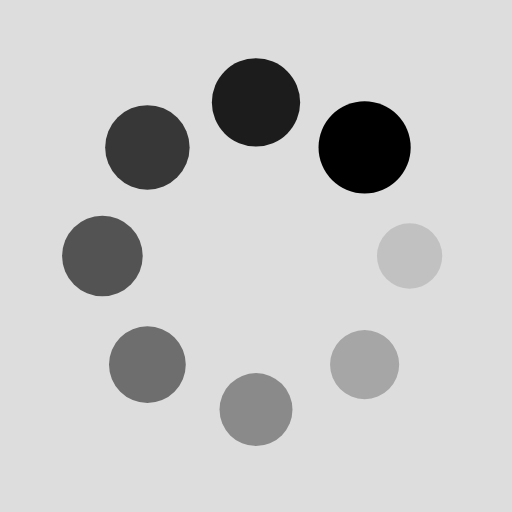
t = 0.00 s
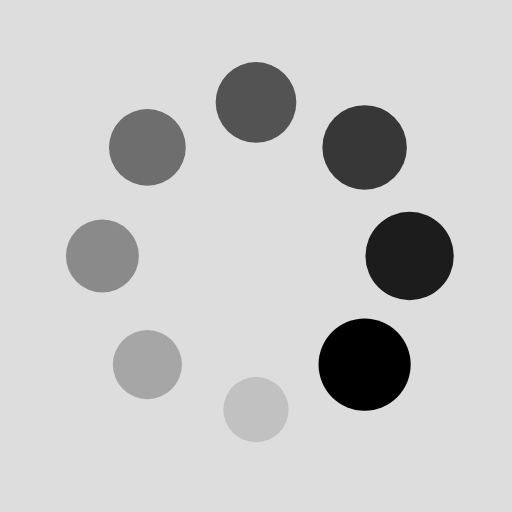
t = 0.25 s
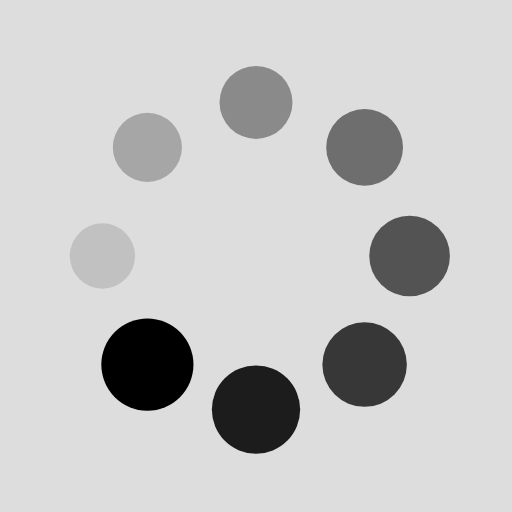
t = 0.50 s
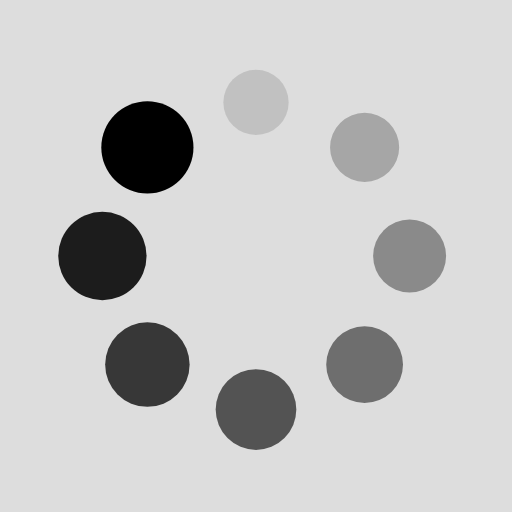
t = 0.75 s

The animated SVG that drew these frames (rendered in a browser with its animation timeline set to each time). Animation: 16 SMIL elements (animate=8,animateTransform=8); one cycle of 1.00 s, repeats indefinitely.

<?xml version="1.0" encoding="utf-8"?>
<svg xmlns="http://www.w3.org/2000/svg" xmlns:xlink="http://www.w3.org/1999/xlink" style="margin: auto; background: rgb(221, 221, 221); display: block; shape-rendering: auto;" width="200px" height="200px" viewBox="0 0 100 100" preserveAspectRatio="xMidYMid">
<g transform="translate(80,50)">
<g transform="rotate(0)">
<circle cx="0" cy="0" r="6" fill="#000000" fill-opacity="1">
  <animateTransform attributeName="transform" type="scale" begin="-0.875s" values="1.5 1.5;1 1" keyTimes="0;1" dur="1s" repeatCount="indefinite"></animateTransform>
  <animate attributeName="fill-opacity" keyTimes="0;1" dur="1s" repeatCount="indefinite" values="1;0" begin="-0.875s"></animate>
</circle>
</g>
</g><g transform="translate(71.21320343559643,71.21320343559643)">
<g transform="rotate(45)">
<circle cx="0" cy="0" r="6" fill="#000000" fill-opacity="0.875">
  <animateTransform attributeName="transform" type="scale" begin="-0.75s" values="1.5 1.5;1 1" keyTimes="0;1" dur="1s" repeatCount="indefinite"></animateTransform>
  <animate attributeName="fill-opacity" keyTimes="0;1" dur="1s" repeatCount="indefinite" values="1;0" begin="-0.75s"></animate>
</circle>
</g>
</g><g transform="translate(50,80)">
<g transform="rotate(90)">
<circle cx="0" cy="0" r="6" fill="#000000" fill-opacity="0.75">
  <animateTransform attributeName="transform" type="scale" begin="-0.625s" values="1.5 1.5;1 1" keyTimes="0;1" dur="1s" repeatCount="indefinite"></animateTransform>
  <animate attributeName="fill-opacity" keyTimes="0;1" dur="1s" repeatCount="indefinite" values="1;0" begin="-0.625s"></animate>
</circle>
</g>
</g><g transform="translate(28.786796564403577,71.21320343559643)">
<g transform="rotate(135)">
<circle cx="0" cy="0" r="6" fill="#000000" fill-opacity="0.625">
  <animateTransform attributeName="transform" type="scale" begin="-0.5s" values="1.5 1.5;1 1" keyTimes="0;1" dur="1s" repeatCount="indefinite"></animateTransform>
  <animate attributeName="fill-opacity" keyTimes="0;1" dur="1s" repeatCount="indefinite" values="1;0" begin="-0.5s"></animate>
</circle>
</g>
</g><g transform="translate(20,50.00000000000001)">
<g transform="rotate(180)">
<circle cx="0" cy="0" r="6" fill="#000000" fill-opacity="0.5">
  <animateTransform attributeName="transform" type="scale" begin="-0.375s" values="1.5 1.5;1 1" keyTimes="0;1" dur="1s" repeatCount="indefinite"></animateTransform>
  <animate attributeName="fill-opacity" keyTimes="0;1" dur="1s" repeatCount="indefinite" values="1;0" begin="-0.375s"></animate>
</circle>
</g>
</g><g transform="translate(28.78679656440357,28.786796564403577)">
<g transform="rotate(225)">
<circle cx="0" cy="0" r="6" fill="#000000" fill-opacity="0.375">
  <animateTransform attributeName="transform" type="scale" begin="-0.25s" values="1.5 1.5;1 1" keyTimes="0;1" dur="1s" repeatCount="indefinite"></animateTransform>
  <animate attributeName="fill-opacity" keyTimes="0;1" dur="1s" repeatCount="indefinite" values="1;0" begin="-0.25s"></animate>
</circle>
</g>
</g><g transform="translate(49.99999999999999,20)">
<g transform="rotate(270)">
<circle cx="0" cy="0" r="6" fill="#000000" fill-opacity="0.25">
  <animateTransform attributeName="transform" type="scale" begin="-0.125s" values="1.5 1.5;1 1" keyTimes="0;1" dur="1s" repeatCount="indefinite"></animateTransform>
  <animate attributeName="fill-opacity" keyTimes="0;1" dur="1s" repeatCount="indefinite" values="1;0" begin="-0.125s"></animate>
</circle>
</g>
</g><g transform="translate(71.21320343559643,28.78679656440357)">
<g transform="rotate(315)">
<circle cx="0" cy="0" r="6" fill="#000000" fill-opacity="0.125">
  <animateTransform attributeName="transform" type="scale" begin="0s" values="1.5 1.5;1 1" keyTimes="0;1" dur="1s" repeatCount="indefinite"></animateTransform>
  <animate attributeName="fill-opacity" keyTimes="0;1" dur="1s" repeatCount="indefinite" values="1;0" begin="0s"></animate>
</circle>
</g>
</g>
<!-- [ldio] generated by https://loading.io/ --></svg>
